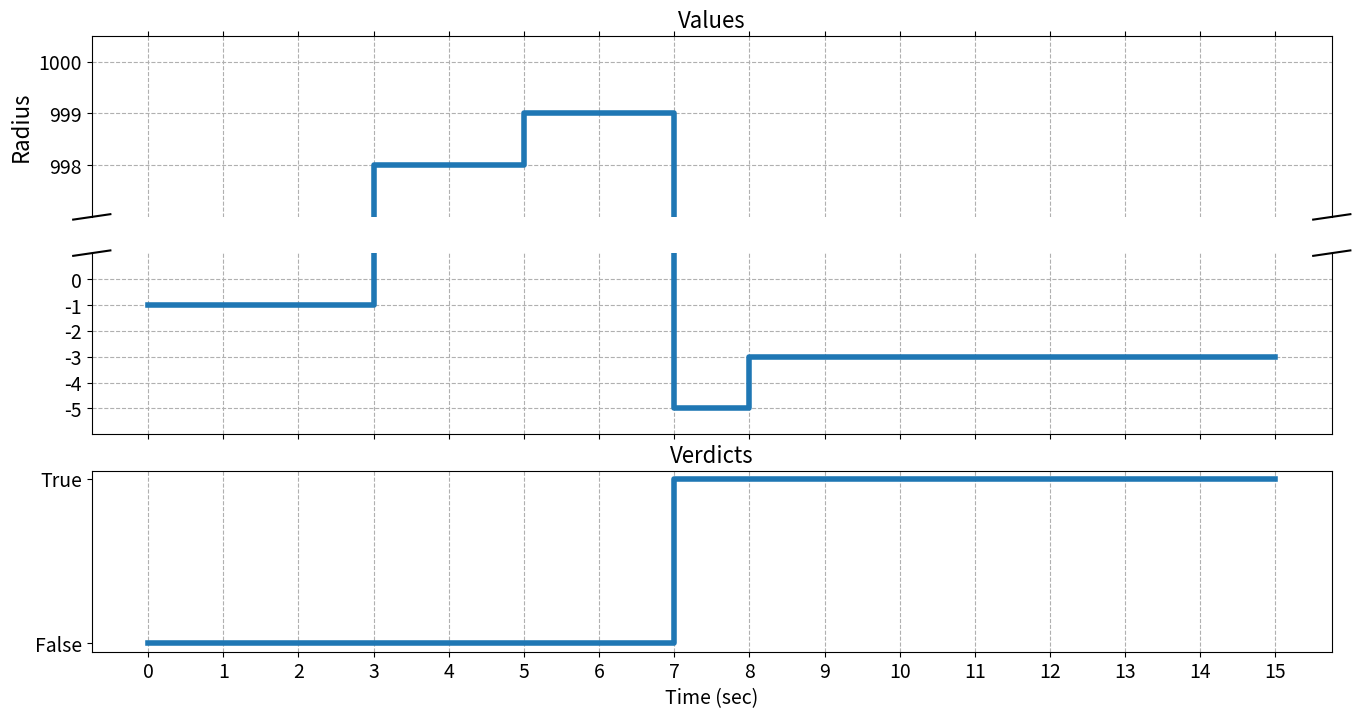

The matplotlib source for this figure:
import matplotlib.pyplot as plt
import numpy as np

'''
traceverdictplot function takes in 2 arguments: values and verdicts
values: list of sensor values to be plotted
verdicts: list of binary true/false values for plotting
traceverdictplot function plots values and verdicts on subplots with aligned x-axis(time)
'''

values = [-1, -1, -1, -1, 998, 998, 999, 999, -5, -3, -3, -3, -3, -3, -3, -3]
verdicts = [0,0,0,0,0,0,0,0,1,1,1,1,1,1,1,1]

def traceverdictplot(values,verdicts):
    time = np.arange(0,len(values))
    values = values
    verdicts = verdicts
    if max(values) < 0:
        fig, (ax1, ax2) = plt.subplots(2,sharex=True,figsize=(16,5))
    
        plt.xticks(time)
        plt.xlabel('Time (sec)' ,size='14')
        ax2.set_yticks([1.0, 0.0])
        ax2.set_yticklabels(['True', 'False'])
        ax1.grid(linestyle='--')
        ax2.xaxis.grid(linestyle='--')
        ax1.set_title('Values',fontsize='16')
        ax2.set_title('Verdicts',fontsize='16')
        ax1.tick_params(axis = 'y', labelsize = '14')
        ax2.tick_params(axis = 'y', labelsize = '14')
        plt.tick_params(axis = 'x', labelsize = '14')
        ax1.set_ylabel('Radius',fontsize='16')
        ax1.yaxis.set_ticks(np.arange(min(values), max(values)+1, 1.0))
            
        ax1.step(time, values, linewidth = 4)
        ax2.step(time, verdicts, linewidth = 4)
    else:
        fig, (ax1, ax2, ax3) = plt.subplots(3, sharex=True, figsize=(16,8))
        plt.xticks(time)
        plt.xlabel('Time (sec)' ,size='14')
        ax3.set_yticks([1.0, 0.0])
        ax3.set_yticklabels(['True', 'False'])
        ax1.grid(linestyle='--')
        ax2.grid(linestyle='--')
        ax3.xaxis.grid(linestyle='--')
        ax1.set_title('Values',fontsize='16')
        ax3.set_title('Verdicts',fontsize='16')
        ax1.tick_params(axis = 'y', labelsize = '14')
        ax2.tick_params(axis = 'y', labelsize = '14')
        ax3.tick_params(axis = 'y', labelsize = '14')
        plt.tick_params(axis = 'x', labelsize = '14')
        ax1.set_ylabel('Radius',fontsize='16')
        ax1.yaxis.set_ticks(np.arange(998, 1001, 1.0))
        ax2.yaxis.set_ticks(np.arange(-5, 1, 1.0))
        ax1.set_ylim(997,1000.5)
        ax2.set_ylim(-6, 1)
        ax1.spines['bottom'].set_visible(False)
        ax2.spines['top'].set_visible(False)
        ax1.xaxis.tick_top()
        ax1.tick_params(labeltop=False)
        ax2.xaxis.tick_bottom()
        d = .015
        kwargs = dict(transform=ax1.transAxes, color='k', clip_on=False)
        ax1.plot((-d, +d), (-d, +d), **kwargs)
        ax1.plot((1 - d, 1 + d), (-d, +d), **kwargs)
        
        kwargs.update(transform=ax2.transAxes)
        ax2.plot((-d, +d), (1 - d, 1 + d), **kwargs)
        ax2.plot((1 - d, 1 + d), (1 - d, 1 + d), **kwargs)
            
        ax1.step(time, values, linewidth = 4)
        ax2.step(time, values, linewidth = 4)
        ax3.step(time, verdicts, linewidth = 4)
    #end if
#end function
traceverdictplot(values,verdicts)